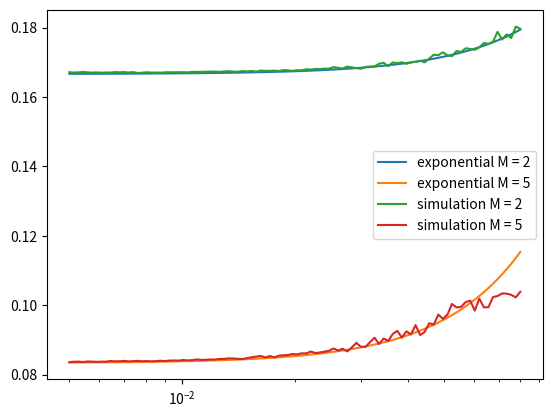

Python code for this plot:
import numpy as np
import matplotlib.pyplot as plt
# from numba import jit, prange

"""
%load_ext autoreload
%autoreload 2
import AoI_Delay as ad
"""

# - - - - - - - - - - - - - - - - - - - - - - - - - - - - - - - - - 

def config_settings():
    config = dict(
        d_points = 100,
        d_type = 'exponential',
        max_d_delay = 0.08,
        t_points = 10,
        t_type = 'uniform',
        max_t_delay = 0,
        M_list = [2, 5],
        L = 500, # used only for the simulation
        integration_type = 0, # used only for the simulation
    )
    
    return config

# - - - - - - - - - - - - - - - - - - - - - - - - - - - - - - - - - 
# Implementation of theory formulas

def aoi_delay(Q : float, M : int, d : float, t : float, d_type : str, t_type : str):
    aoi_1 = aoi_triangle(Q, M, d, t, d_type, t_type)
    aoi_2 = aoi_rectangle(Q, M, d, t, d_type, t_type)

    return aoi_1 + aoi_2

    # aoi = (M + 1) * (Q ** 2)
    #
    # if d_type == 'uniform': aoi += 2 * M * (4/3) * (expected_value(d) ** 2)
    # elif d_type == 'exponential': aoi += 2 * M * 2 * (expected_value(d) ** 2)
    # else: raise ValueError("Error d_type")
    #
    # aoi -= (M + 1) * (expected_value(d) ** 2)
    # aoi /= 2
    #
    # return aoi

def aoi_triangle(Q, M, d, t, d_type, t_type):
    """
    Calculate the part of AoI that depends on the triangles    
    """

    aoi = Q/2 
    aoi += M * var(d, d_type) 
    aoi += (2 * (Q ** 2) - 4 * Q) * (expected_value(t) ** 2)
    aoi += (M - 1) * var(t, t_type)
    aoi -= expected_value(d) * expected_value(t)
    aoi += expected_value(t) ** 2

    return aoi

def aoi_rectangle(Q, M, d, t, d_type, t_type):
    """
    Calculate the part of AoI that depends on the rectangle    
    """
    
    aoi = M * Q * expected_value(t)
    aoi += 2 * Q * expected_value(t) ** 2
    aoi -= expected_value(t) ** 2

    return aoi

def expected_value(x):
    """
    False function. Used only to write in a nicer way some terms in the calculation of the aoi
    """
    return x

def var(x, x_type):
    """
    Compute the variance as expected_value(x^2) - expected_value(x)^2
    """

    if x_type == 'uniform': e_x_square = (4/3) * (x ** 2)
    elif x_type == 'exponential': e_x_square = 2 * (x ** 2)
    else: raise ValueError("Wrong distribution type")

    return e_x_square - (x ** 2)


def compute_aoi_multiple_value_theory(config):
    
    if config['max_d_delay'] != 0 and config['max_d_delay'] > 0.005:
        d_values = np.geomspace(0.005, config['max_d_delay'], config['d_points'])
    else: d_values = np.zeros(2)
    if config['max_t_delay'] != 0 and config['max_t_delay'] > 0.005:
        t_values = np.geomspace(0.005, config['max_t_delay'], config['t_points'])
    else: t_values = np.zeros(2)

    results = np.zeros((len(config['M_list']), config['d_points'], config['t_points']))
    
    for i in range(len(config['M_list'])):
        M = config['M_list'][i]
        Q = 1 / (M + 1)
        for j in range(len(d_values)):
            d = d_values[j]
            for k in range(len(t_values)):
                t = t_values[k]
                
                results[i, j, k] = aoi_delay(Q, M, d, t, config['d_type'], config['t_type'])

    # plt.plot(d_values, results[0, :, 0])
    # plt.plot(d_values, results[1, :, 0])
    # plt.xscale('log')
    # plt.xlim([0.005, 0.08])
    # plt.show()

    return results, d_values, t_values

# - - - - - - - - - - - - - - - - - - - - - - - - - - - - - - - - - 
# Simulation

def compute_aoi_multiple_value_simulation(config):

    if config['max_d_delay'] != 0 and config['max_d_delay'] > 0.005:
        d_values = np.geomspace(0.005, config['max_d_delay'], config['d_points'])
    else: d_values = np.zeros(2)
    if config['max_t_delay'] != 0 and config['max_t_delay'] > 0.005:
        t_values = np.geomspace(0.005, config['max_t_delay'], config['t_points'])
    else: t_values = np.zeros(2)
    
    results = np.zeros((len(config['M_list']), config['d_points'], config['t_points']))

    integration_type = config['integration_type']
    
    for i in range(len(config['M_list'])):
        N_tx = config['M_list'][i]
        for j in range(len(d_values)):
            d = d_values[j]
            for k in range(len(t_values)):
                t = t_values[k]
                
                aoi = simulation(config['L'], N_tx, d, config['d_type'], t, config['t_type'])
                if integration_type == 0: aoi_average = np.mean(aoi)
                elif integration_type == 1: aoi_average = np.trapz(aoi, np.linspace(0, 1, len(aoi)))

                results[i, j, k] = aoi_average

    return results, d_values, t_values

# @jit(nopython = True, parallel = False)
def simulation(L : int, N_tx : int, average_d : float, d_type : str, average_t :float, t_type : str):
    """
    Simulation to compute the average AoI.
    L = lenghts in unit of time of the simulation.
    N_tx = Number of transmissions to be made
    average_d = Average value of the activation delay. Express as a percentage
    d_type = distribution of d
    average_t = Average value of the transmission delay. Express as a percentage
    t_type = distribution of t
    """
    
    current_aoi = 0
    aoi_history = np.zeros(L)

    transmission_interval = compute_transmission_instants(N_tx, average_d, average_t)
    idx_current_tx = 0

    d_delay = sample_distribution(average_d, d_type)
    t_delay = sample_distribution(average_t, t_type)
    current_interval = transmission_interval[idx_current_tx] + d_delay + t_delay
    
    simulation_step = 1 / L

    for i in range(L):
        current_aoi += simulation_step
        current_interval -= simulation_step

        if current_interval < 0: # i.e. the transmission has taken place
            # This value is used to correct the results given by the discrete nature of the simulation
            adjustment_value = np.abs(current_interval)
            current_aoi = t_delay + adjustment_value
            
            # Sample new values for the activation and transmission delay
            d_delay = sample_distribution(average_d, d_type)
            t_delay = sample_distribution(average_t, t_type)
            
            # Advance the idx of the current tx
            idx_current_tx += 1
            
            # Compute the new interval
            if idx_current_tx <= len(transmission_interval) - 1: current_interval = transmission_interval[idx_current_tx] + d_delay + t_delay
            else: current_interval = 10000

        aoi_history[i] = current_aoi

    return aoi_history

def sample_distribution(distribution_average : float, distribution_type : str):
    """
    Sample from a random variable
    distribution_average: average value (i.e. expected_value) of the distribution
    distribution_type: string that specify the distribution type. It can only have value uniform or exponential
    """
    
    if distribution_type == 'uniform': x = np.random.uniform(low = 0, high = distribution_average)
    elif distribution_type  == 'exponential': x = np.random.exponential(scale = distribution_average)
    else: raise ValueError("Wrong distribution type")

    return x

def compute_transmission_instants(N_tx : int, average_d: float, average_t : float):
    Q = 1 / (N_tx + 1)
    y_array = np.zeros(N_tx)

    for i in range(N_tx):
        if i == 0:
            y_array[i] = Q - average_d - 2 * Q * average_t
        elif i == N_tx - 1:
            y_array[i] = Q + average_d + 2 * N_tx * Q * average_t
        else:
            y_array[i] = Q - 2 * Q * average_t
    
    return y_array

# import scipy.integrate as integrate
# def compute_average(aoi_history):
    

# - - - - - - - - - - - - - - - - - - - - - - - - - - - - - - - - - 

def main():
    config =  config_settings()

    config['d_type'] = 'uniform'
    results_theory_uniform, _, _ = compute_aoi_multiple_value_theory(config)
    
    config['d_type'] = 'exponential'
    results_theory_exponential, _, _ = compute_aoi_multiple_value_theory(config)

    config['d_type'] = 'uniform'
    results_simulation = np.zeros(results_theory_uniform.shape)
    n_simulation = 10 
    for i in range(n_simulation):
        tmp_results_simulation, _, _ = compute_aoi_multiple_value_simulation(config)
        results_simulation += tmp_results_simulation

    results_simulation /= n_simulation
    
    x = np.geomspace(0.005, config['max_d_delay'], config['d_points'])
    # plt.plot(x, results_theory_uniform[0, :, 0], label = 'uniform M = {}'.format(config['M_list'][0]))
    # plt.plot(x, results_theory_uniform[1, :, 0], label = 'uniform M = {}'.format(config['M_list'][1]))
    plt.plot(x, results_theory_exponential[0, :, 0], label = 'exponential M = {}'.format(config['M_list'][0]))
    plt.plot(x, results_theory_exponential[1, :, 0], label = 'exponential M = {}'.format(config['M_list'][1]))
    plt.plot(x, results_simulation[0, :, 0], label = 'simulation M = {}'.format(config['M_list'][0]))
    plt.plot(x, results_simulation[1, :, 0], label = 'simulation M = {}'.format(config['M_list'][1]))
    
    plt.xscale('log')
    plt.legend()
    plt.show()

if __name__ == "__main__":
    main()
